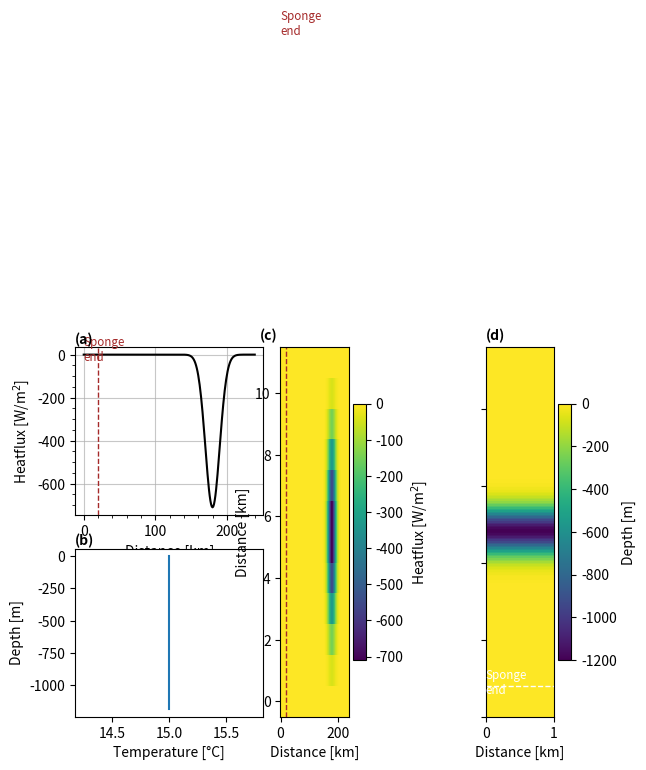

The script that saved this image: (Note: this script raises an exception after producing the figure.)
import numpy as np
import array
import sys
import matplotlib.pyplot as plt
from math import sin
import pylab as pl

sponge='True'

project='2DsillOB'
location='/HOME/users/amelia.th/Model/IntercambioNGC/'
run='/run7/'
def write_with_byte_inversion(f, tab):
    tab2write = array.array('f', tab.T.flatten())
    if sys.byteorder == 'little':
        tab2write.byteswap()
    f.write(tab2write)

dtype=np.float32

Ho=1200  # ocean depth in meters
nx=1    # number of gridpoints in x-direction
ny=240    # number of gridpoints in y-direction
nz=80     # number of gridpoints in z-direction
nt=12 #nt=10  #for 3 years with timestep 60 s

dx=1
dy=1
dz=15

x=np.arange(0,nx*dx,dx)
y=np.arange(0,ny*dy,dy)
z=np.arange(0,nz*dz,dz)

lat=(22.92+31.70)/2

omega=7.2921*(10**(-5)) 

f=2*omega*sin(np.deg2rad(lat))

def gaussian(x, mu, sig):
    return (
         np.exp(-np.power((x - mu) / sig, 2.0) / 2)
    )

#Defining heatflux

out=gaussian(y, 0.75*ny, 10)
Q=np.zeros((nx,ny,nt), dtype=dtype)
for i in range(12):
    Q[:,:,i]=-750*out*(gaussian(np.arange(12), 5.5, 2)-np.min(gaussian(np.arange(12), 5.5, 2)))[11-i]

#Values of temperature at open boundary 
tempBo=15*np.ones((nx,nz,nt),dtype=dtype)

#Values of salinity at open boundary
salBo=np.zeros((nx,nz,nt),dtype=dtype)

#Bathymetry definition
dep=(gaussian(np.arange(ny), ny/2, 10)*Ho)
ho=np.tile(dep,(nx,1))
ho[:,-1]=0

#Saving the files
f = open('Qnet.bin','wb')
write_with_byte_inversion(f, Q)
f.close()

f = open('bathy.bin','wb')
write_with_byte_inversion(f, ho)
f.close()

f = open('tempOBCS.bin','wb')
write_with_byte_inversion(f, tempBo)
f.close()

f = open('salOBCS.bin','wb')
write_with_byte_inversion(f, salBo)
f.close()

fig3 = plt.figure()
gs = fig3.add_gridspec(2, 5)
ax = fig3.add_subplot(gs[0, 0:2])


#### Plotting #####

params = {'font.size': 10,
          'figure.figsize': (8, 6),
         'font.family':'sans'}
pl.rcParams.update(params)
plt.rcParams['figure.dpi'] = 300
plt.rcParams['savefig.dpi'] = 300

ax.plot(y,Q[0,:,6],'k' )
ax.set(xlabel='Distance [km]',ylabel='Heatflux [W/m$^2$]')
ax.minorticks_on()

if sponge=='True':
        ax.axvline(y[20],linestyle='dashed',c='brown',linewidth=1)
        ax.text(0,y[20]+2, 'Sponge\nend', va='center',color='brown',fontsize='small')


ax.grid(which='major',alpha=0.7)

ax.text(0, 1.02, '(a)', fontweight='bold', color='k', 
        transform=ax.transAxes)

ax = fig3.add_subplot(gs[1, 0:2])

ax.plot(tempBo[0,:,0],-z )
ax.set(xlabel='Temperature [°C]',ylabel='Depth [m]')
ax.text(0, 1.02, '(b)', fontweight='bold', color='k', 
        transform=ax.transAxes)


ax = fig3.add_subplot(gs[:, 2])

cax=ax.pcolormesh(y,range(nt),Q[0,:,:].T)

cbar= plt.colorbar(cax)
cbar.set_label('Heatflux [W/m$^2$]')
ax.set(xlabel='Distance [km]',ylabel='Distance [km]')
if sponge=='True':
	ax.axvline(y[20],linestyle='dashed',c='brown',linewidth=1)
	ax.text(0,y[20]+2, 'Sponge\nend', va='center',color='brown',fontsize='small')

ax.text(-0.3, 1.02, '(c)', fontweight='bold', color='k', 
        transform=ax.transAxes)

ax = fig3.add_subplot(gs[:, 4])

cax=ax.pcolormesh(-ho.T)

if sponge=='True':
	ax.axhline(y[20],linestyle='dashed',c='white',linewidth=1)
	ax.text(0,y[20]+2, 'Sponge\nend', va='center',color='white',fontsize='small')


cbar= plt.colorbar(cax)
cbar.set_label('Depth [m]')
ax.set(xlabel='Distance [km]')
ax.yaxis.set_tick_params(labelleft=False)
ax.text(0, 1.02, '(d)', fontweight='bold', color='k', 
        transform=ax.transAxes)

#plt.savefig('test.png')

plt.tight_layout()
plt.savefig(str(location)+str(project)+'/Figures'+str(run)+'InputVars.png', bbox_inches='tight')
plt.show()
